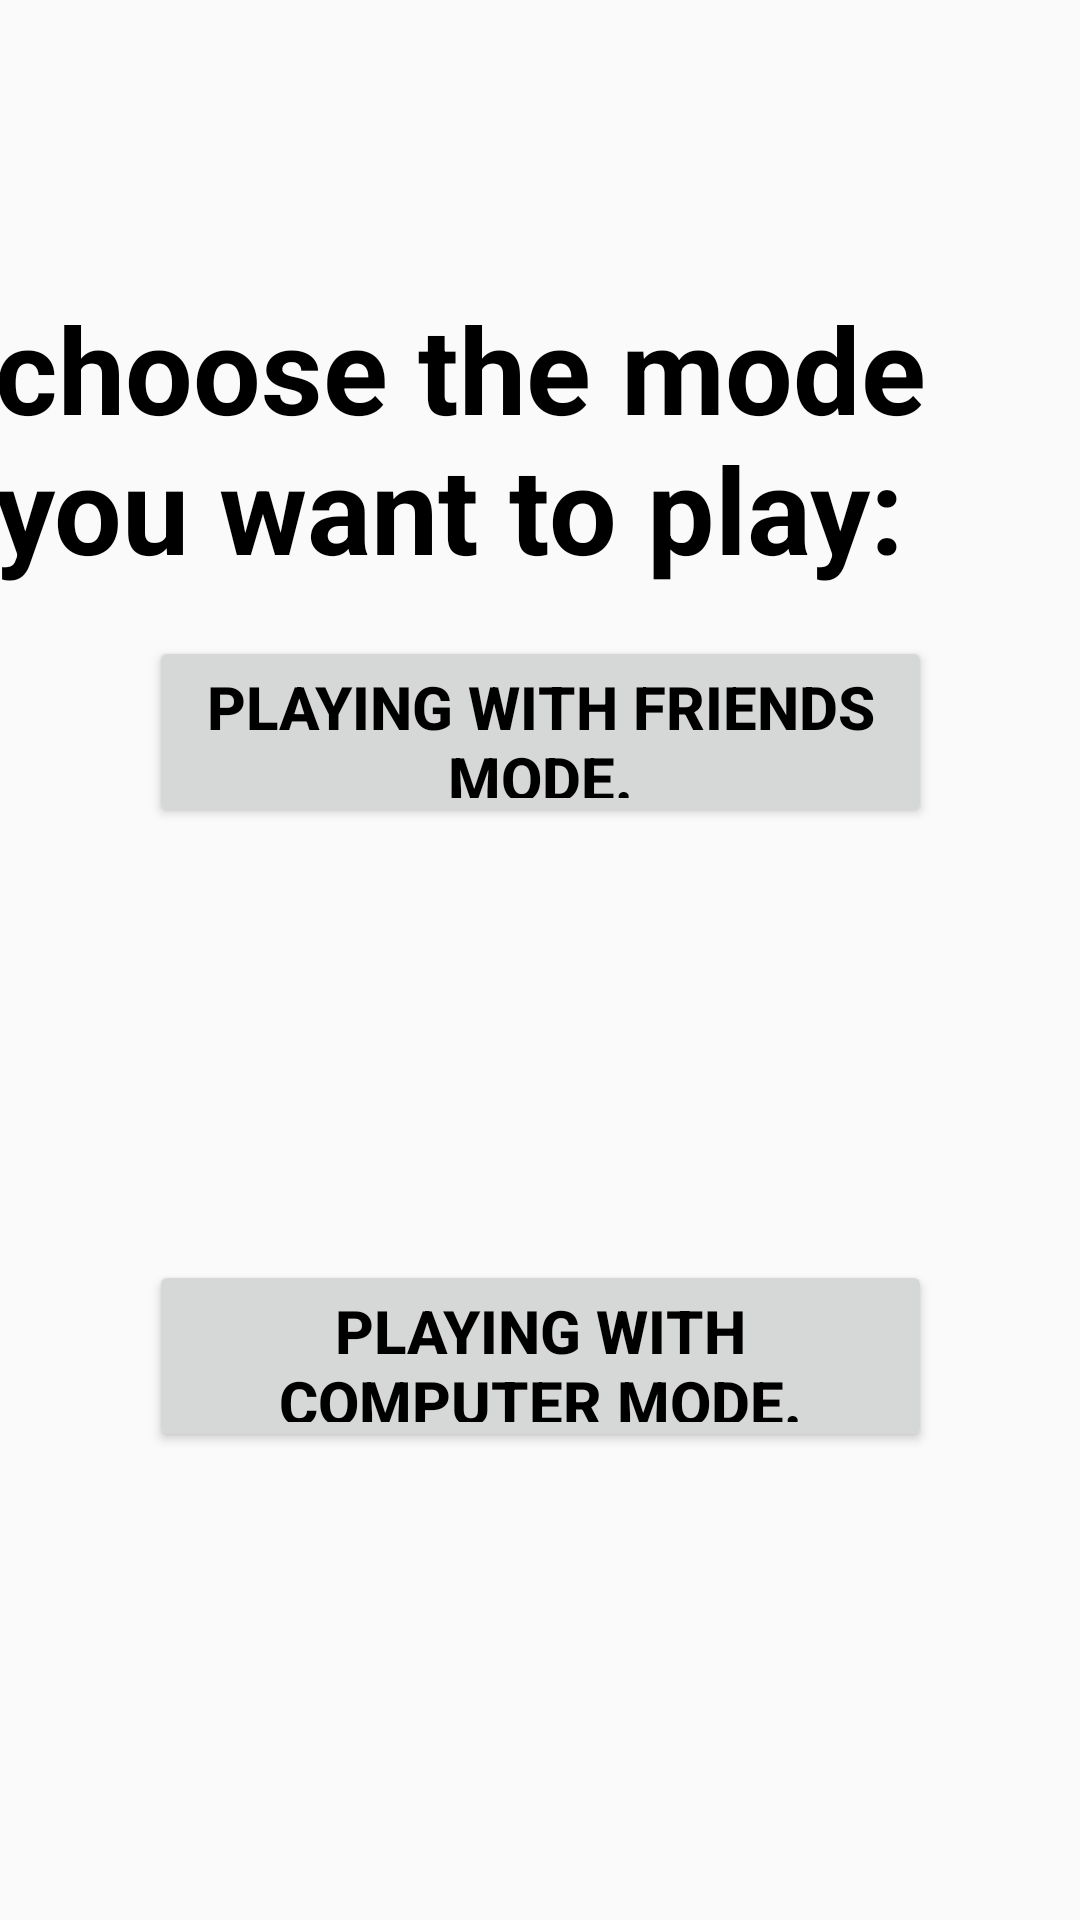

Produce the Android XML layout that renders to this screen, including the resource entries it uses.
<!-- AndroidManifest.xml: application theme Theme.TictAcToeGame -->
<!-- res/layout/activity_choice.xml -->
<?xml version="1.0" encoding="utf-8"?>
<androidx.constraintlayout.widget.ConstraintLayout xmlns:android="http://schemas.android.com/apk/res/android"
    xmlns:app="http://schemas.android.com/apk/res-auto"
    xmlns:tools="http://schemas.android.com/tools"
    android:id="@+id/main"
    android:layout_width="match_parent"
    android:layout_height="match_parent"
    tools:context=".ChoiceActivity">

    <TextView
        android:id="@+id/textView"
        android:layout_width="364dp"
        android:layout_height="98dp"
        android:layout_marginTop="96dp"
        android:text="@string/choice_text"
        android:textSize="40dp"
        android:textStyle="bold"
        app:layout_constraintEnd_toEndOf="parent"
        app:layout_constraintStart_toStartOf="parent"
        app:layout_constraintTop_toTopOf="parent" />

    <Button
        android:id="@+id/FriendsButton"
        android:layout_width="261dp"
        android:layout_height="64dp"
        android:layout_marginBottom="144dp"
        android:text="@string/choice_button_1"
        android:textSize="20dp"
        android:textStyle="bold"
        app:layout_constraintBottom_toTopOf="@+id/ComputerButton"
        app:layout_constraintEnd_toEndOf="parent"
        app:layout_constraintStart_toStartOf="parent" />

    <Button
        android:id="@+id/ComputerButton"
        android:layout_width="261dp"
        android:layout_height="64dp"
        android:layout_marginBottom="156dp"
        android:text="@string/choice_button_2"
        android:textSize="20dp"
        android:textStyle="bold"
        app:layout_constraintBottom_toBottomOf="parent"
        app:layout_constraintEnd_toEndOf="parent"
        app:layout_constraintStart_toStartOf="parent" />
</androidx.constraintlayout.widget.ConstraintLayout>
<!-- resources referenced by this layout -->
<resources>
  <string name="choice_button_1">Playing With Friends Mode.</string>
  <string name="choice_button_2">Playing With Computer Mode.</string>
  <string name="choice_text">choose the mode you want to play:</string>
  <style name="Theme.TictAcToeGame" parent="Theme.AppCompat.Light.NoActionBar">
          
          <item name="android:textColor">@color/text_color_primary_light</item>
          
      </style>
  <color name="text_color_primary_light">#000000</color>
</resources>
